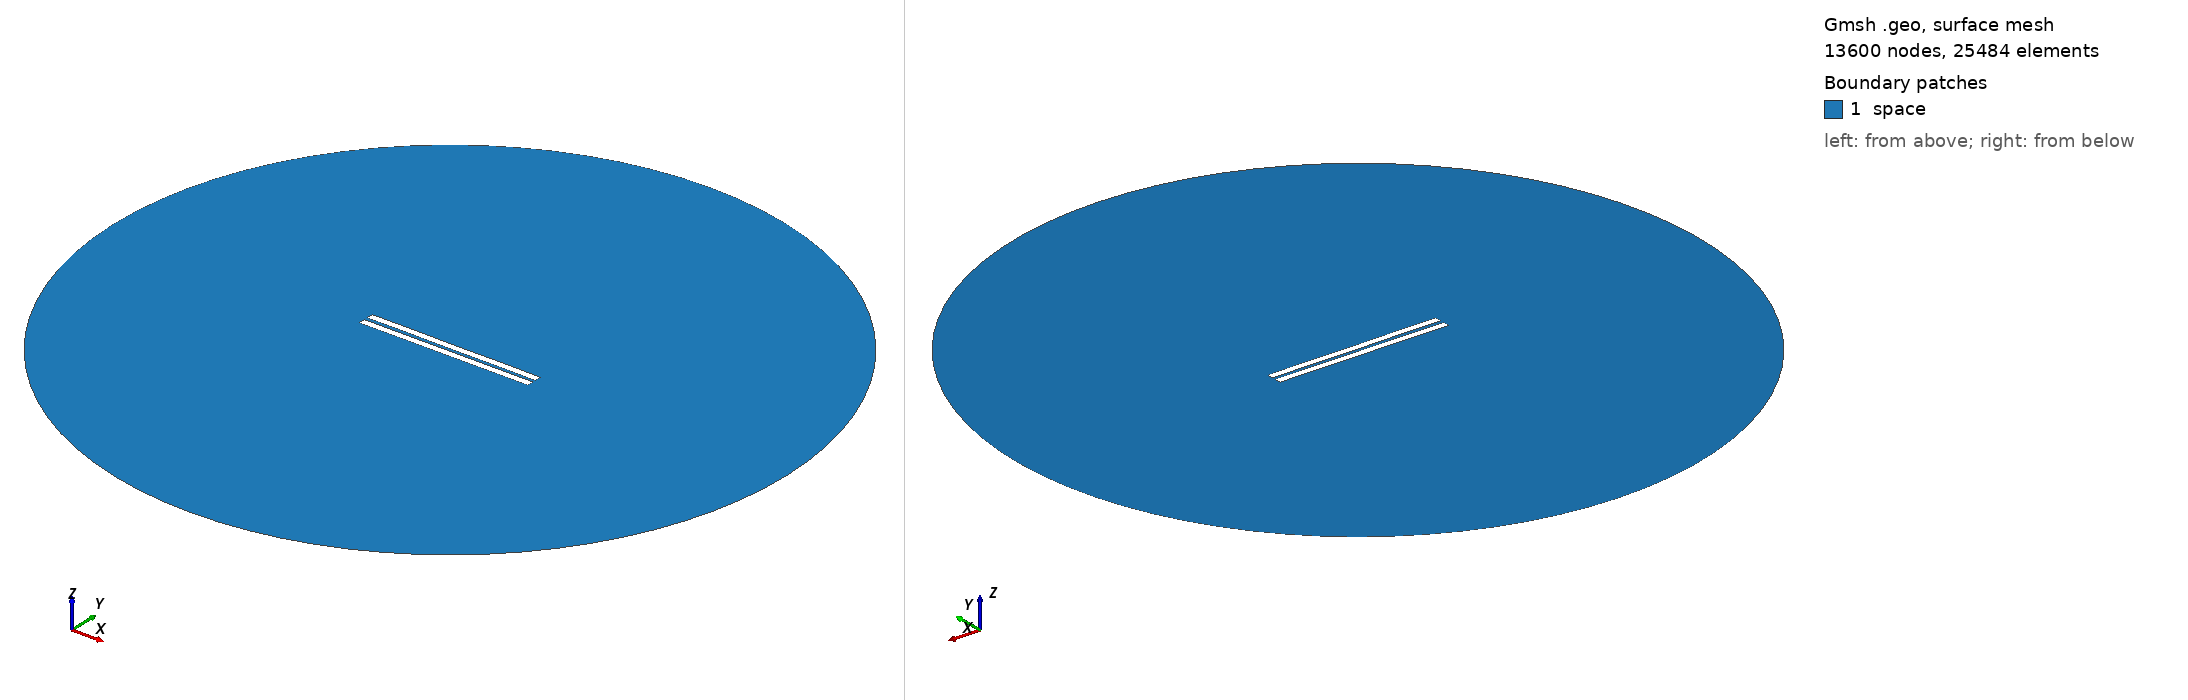

Gmsh geometry script, surface-meshed: 13600 nodes, 25484 surface elements. Boundary patches (legend numbers): 1 space. Left view from above one corner, right view from below the opposite corner. Legend entries are the model's physical surfaces. The drawing asked Gmsh for element sizes between 1% and 20% of the model's largest extent; the script's own settings can give other sizes.

=== 1939.geo (drawn) ===
//---------------------------------------
// Geometry kernel
//---------------------------------------

SetFactory("OpenCASCADE");



//---------------------------------------
// Parameters of the geometry
//---------------------------------------

// Overetch of the upper plate
overetch = 0.0;

// Distance between the plates
distance = 2.25;

// Discretization over the x axis (for the deformation)
nx = 50; 

// Length of the plate
L = 100 - overetch; 

// Number of modes
n = 4; 

// 1st mode coefficient
coeff(1) = -0.15;
beta(1) = 0.596864 * 3.1415926535 / L;

// 2nd mode coefficient
coeff(2) = 0.0;
beta(2) = 1.49418 * 3.1415926535 / L;

// 3rd mode coefficient
coeff(3) = 0.0;
beta(3) = 2.50025 * 3.1415926535 / L;

// 4th mode coefficient
coeff(4) = 0.07499999999999998;
beta(4) = 3.49999 * 3.1415926535 / L;



//---------------------------------------
// Upper plate (deformed rectangle)
//---------------------------------------

// Coordiantes of the upper plate
xmin = -50;
xmax = 50 - overetch;

// Height of the upper plate
yheight = 4 - 2 * overetch;

// Indexes of the points
UpperID[] = {};
LowerID[] = {};
LeftID[] = {};
RightID[] = {};

// Point index
p = 1;

// Horizontal edges
For i In {1:nx}
    x = xmin + (i-1)*(xmax - xmin)/(nx-1);

    y_bottom = distance / 2 + overetch;
    For j In {1:n}
        C = (Cosh(beta(j)*L) + Cos(beta(j)*L)) / (Sinh(beta(j)*L) + Sin(beta(j)*L));
        y_bottom  = y_bottom + coeff(j) * (Cosh(beta(j)*(x+50)) - Cos(beta(j)*(x+50)) - C * (Sinh(beta(j)*(x+50)) - Sin(beta(j)*(x+50))));
    EndFor

    y_top = y_bottom + yheight;

    Point(p) = {x, y_top, 0, 1.0};
    UpperID[i] = p;
    p = p + 1;

    Point(p) = {x, y_bottom, 0, 1.0};
    LowerID[i] = p;
    p = p + 1;
EndFor

// Create point lists
UpperPts[] = {}; LowerPts[] = {};
For i In {1:nx}
  UpperPts[] += {UpperID[i]};
  LowerPts[] += {LowerID[i]};
EndFor

// Build splines
Spline(1) = {UpperPts[]};
Spline(2) = {LowerPts[]};
Line(3) = {LowerPts[nx-1], UpperPts[nx-1]};
Line(4) = {LowerPts[0], UpperPts[0]};

// Build the plane surface
Curve Loop(1) = {2, 3, -1, -4};
Plane Surface(1) = {1};



//---------------------------------------
// Lower plate (rectangle)
//---------------------------------------

// Vertices
Point(1001) = {-50, -1, 0, 1.0};
Point(1002) = { 50, -1, 0, 1.0};
Point(1003) = { 50,  -5, 0, 1.0};
Point(1004) = {-50,  -5, 0, 1.0};

// Edges
Line(5) = {1001, 1002};
Line(6) = {1002, 1003};
Line(7) = {1003, 1004};
Line(8) = {1004, 1001};

// Plane surface
Line Loop(2) = {5, 6, 7, 8};
Plane Surface(2) = {2}; 



//---------------------------------------
// Outer (fictious) boundary
//---------------------------------------

// Points
Point(1005) = {0, 0, 0};       // Center
Point(1006) = {200, 0, 0};     // Start point
Point(1007) = {0, 200, 0};     // 90 degrees
Point(1008) = {-200, 0, 0};    // 180 degrees
Point(1009) = {0, -200, 0};    // 270 degrees

// Circle arcs (each needs start, center, end)
Circle(9) = {1006, 1005, 1007};
Circle(10) = {1007, 1005, 1008};
Circle(11) = {1008, 1005, 1009};
Circle(12) = {1009, 1005, 1006};

// Plane surface for the entire domain
Curve Loop(3) = {9, 10, 11, 12};
Surface(3) = {3};

// Subtract the plates from the whole domain to obtain the actual domain where we want to solve the equations
BooleanDifference{ Surface{3}; Delete; }{ Surface{1}; Surface{2}; Delete; }




//---------------------------------------
// Transfinite Lines/Curves
//---------------------------------------

// Set the number of points on the boundaries
r = 7;

// Plates
Transfinite Curve {1, 2} = 50*r Using Progression 1;
Transfinite Curve {3, 4} = 2*r Using Progression 1;
Transfinite Line {5, 7} = 50*r Using Progression 1;
Transfinite Line {6, 8} = 2*r Using Progression 1;

// Outer boundary
Transfinite Line {9, 10, 11, 12} = 20 Using Progression 1;



//---------------------------------------
// Physical groups
//---------------------------------------                

// Physical curves (boundaries)
Physical Line("force_segment", 10) = {2};
Physical Line("upper_plate", 11) = {1, 3, 4};
Physical Line("lower_plate", 12) = {5, 6, 7, 8};
Physical Line("boundary", 20) = {9, 10, 11, 12};

// Physical Surfaces
Physical Surface("space", 30) = {3};



//---------------------------------------
// 6. Generate the Mesh
//---------------------------------------

// 2D mesh generation
Mesh 2;
